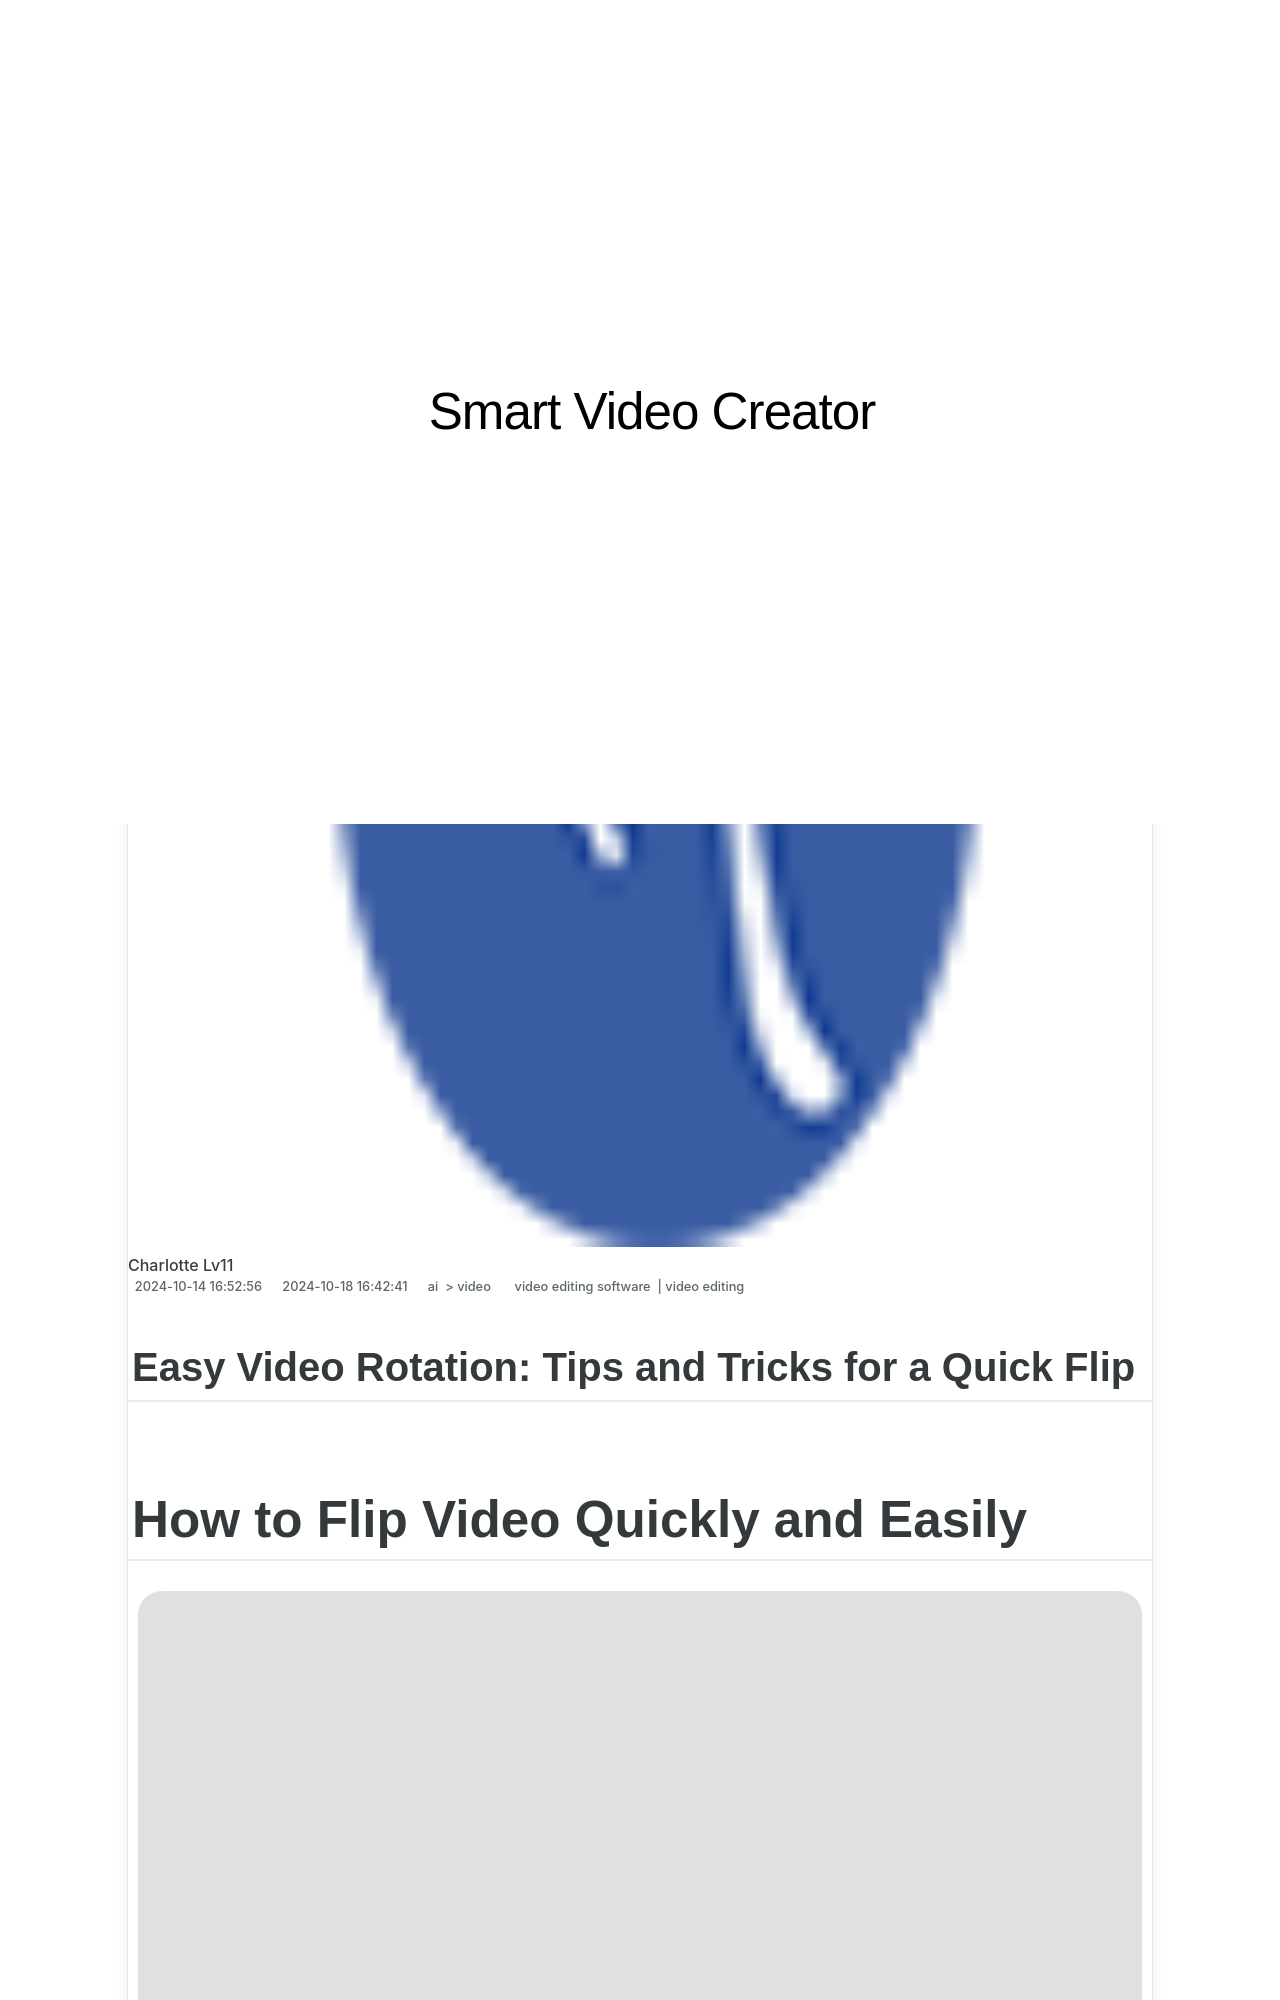

repository: techidaily/site-smart-video-creator · page: new-in-2024-easy-video-rotation-tips-and-tricks-for-a-quick-flip/index.html · generator: jekyll

---
title: New In 2024, Easy Video Rotation Tips and Tricks for a Quick Flip
date: 2024-10-14T16:52:56.732Z
updated: 2024-10-18T16:42:41.034Z
tags: 
  - video editing software
  - video editing
categories: 
  - ai
  - video
description: This Article Describes New In 2024, Easy Video Rotation Tips and Tricks for a Quick Flip
excerpt: This Article Describes New In 2024, Easy Video Rotation Tips and Tricks for a Quick Flip
keywords: quickly convert video aspect ratio tips and tricks,quicktime video acceleration tips and tricks,easy video flipping tips and tricks for a pro look,reaction video made easy tips and tricks using filmora,ai animation top free online video rotators for easy flips,free and easy 3gp video rotation top picks for this year,easy video rotation tips and tricks for a quick flip
thumbnail: https://thmb.techidaily.com/ea7251ad5bb332eeb62074bdad75a97d412bc5c90367153732b7b65655c151cd.jpg
---

## Easy Video Rotation: Tips and Tricks for a Quick Flip

# How to Flip Video Quickly and Easily

![author avatar](https://images.wondershare.com/filmora/article-images/ollie-mattison.jpg)
